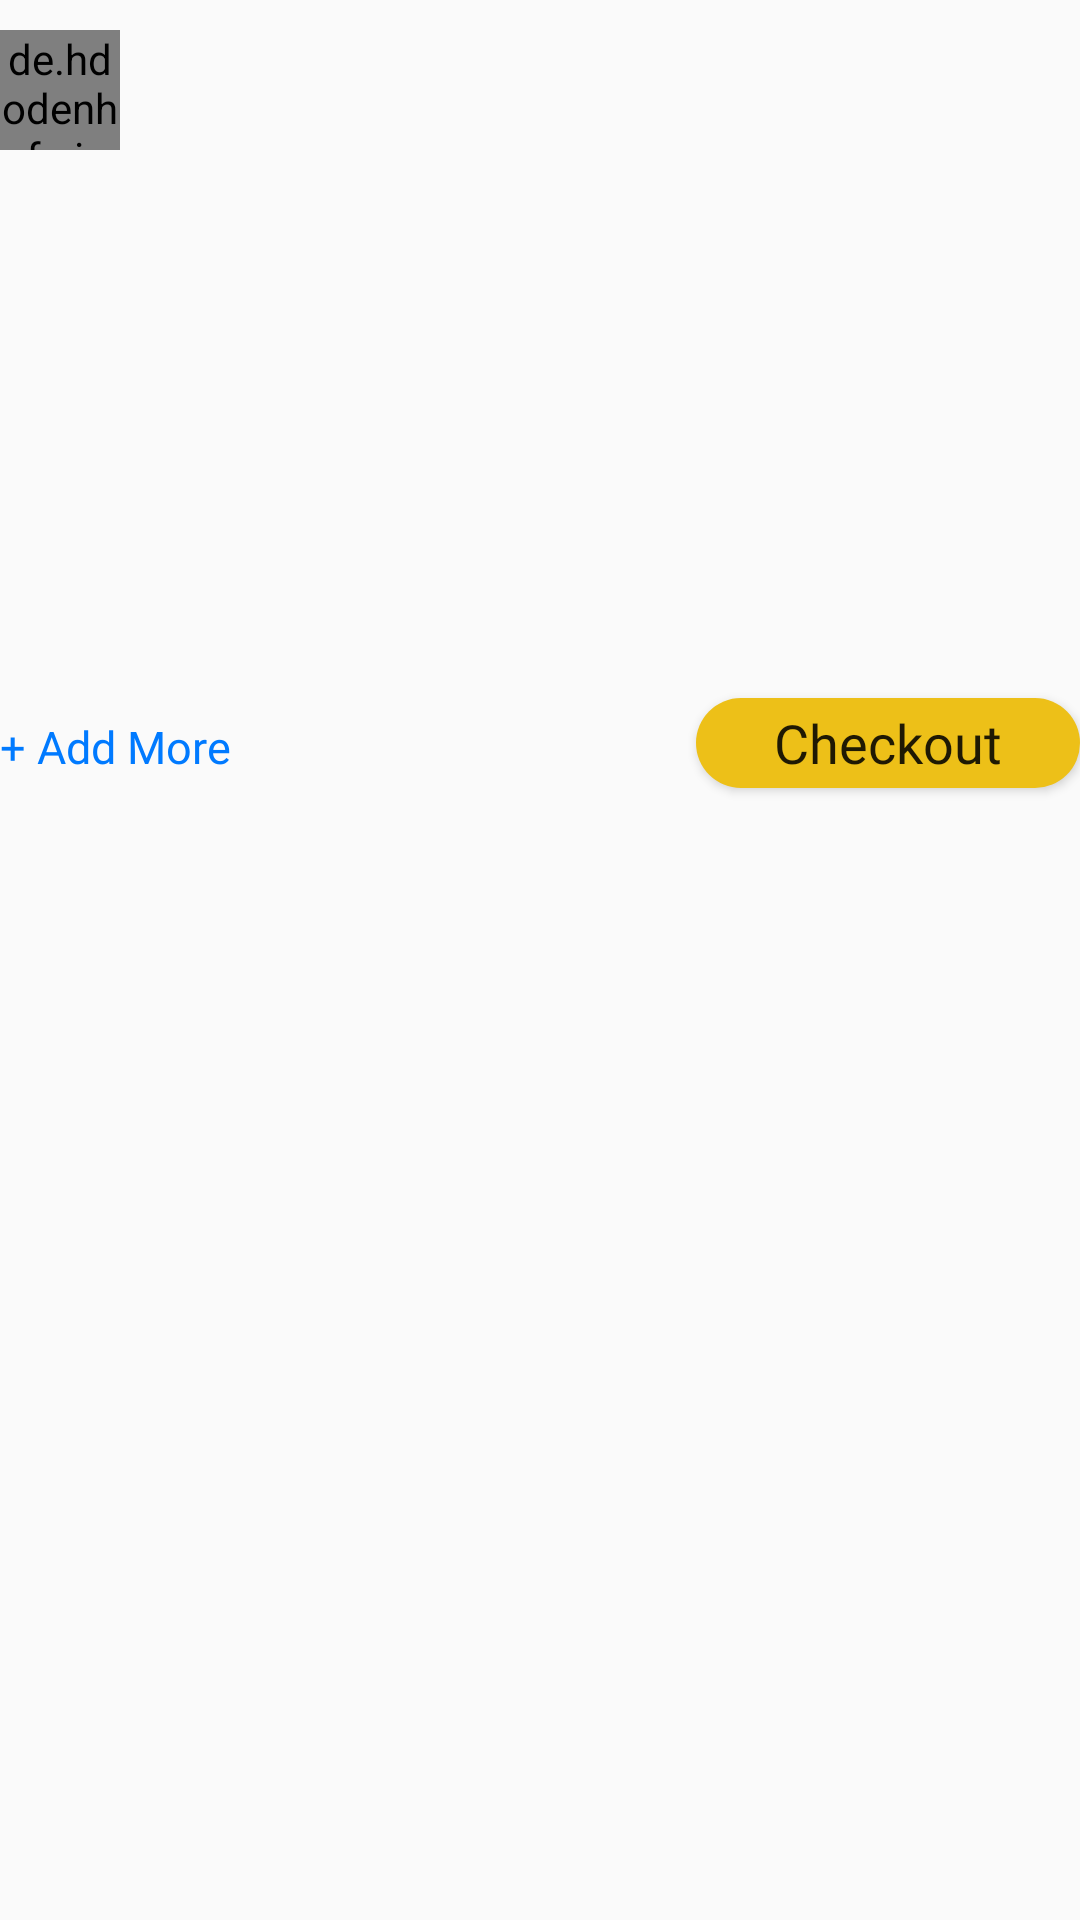

This screen was rendered from an Android layout file. Write that file and the resources it references.
<!-- AndroidManifest.xml: application theme AppTheme -->
<!-- res/layout/cart_row.xml -->
<?xml version="1.0" encoding="utf-8"?>
<LinearLayout xmlns:android="http://schemas.android.com/apk/res/android"
    xmlns:app="http://schemas.android.com/apk/res-auto"
    xmlns:tools="http://schemas.android.com/tools"
    android:layout_width="match_parent"
    android:layout_height="wrap_content"
    android:orientation="vertical">

    <LinearLayout
        android:layout_width="match_parent"
        android:layout_height="wrap_content"
        android:orientation="horizontal">

        <de.hdodenhof.circleimageview.CircleImageView
            app:civ_border_width="1dp"
            app:civ_border_color="#808080"
            android:id="@+id/cartUserImage"
            android:layout_width="40dp"
            android:layout_height="40dp"
            android:layout_marginTop="10dp"
            android:layout_marginRight="5dp"
            android:layout_marginBottom="10dp"
            android:src="@mipmap/shape" />

        <LinearLayout
            android:layout_width="wrap_content"
            android:layout_height="40dp"
            android:layout_marginTop="10dp"
            android:orientation="vertical">

            <TextView
                android:id="@+id/cartUserName"
                android:layout_width="wrap_content"
                android:layout_height="wrap_content"
                android:layout_gravity="top"
                android:textColor="@color/black"
                android:textSize="14sp"
                android:textStyle="bold"
                android:fontFamily="@font/nunito_bold"
                android:layout_marginBottom="3dp"
                />

            <TextView
                android:id="@+id/cartTotalItems"
                android:layout_width="wrap_content"
                android:layout_height="wrap_content"
                android:layout_gravity="top"
                android:textColor="@color/black"
                android:textSize="14sp"
                android:fontFamily="@font/nunito"/>
        </LinearLayout>

        <LinearLayout
            android:layout_width="wrap_content"
            android:layout_height="40dp"
            android:layout_marginTop="10dp"
            android:layout_weight="1"
            android:gravity="right"
            android:orientation="vertical">

            <TextView
                android:id="@+id/cartTotalPrice"
                android:layout_width="wrap_content"
                android:layout_height="wrap_content"
                android:gravity="right"
                android:textColor="@color/black"
                android:textSize="14sp"
                android:fontFamily="@font/nunito"/>
        </LinearLayout>
    </LinearLayout>

    <androidx.recyclerview.widget.RecyclerView
        android:id="@+id/cartItemRecyclerView"
        android:layout_width="match_parent"
        android:layout_height="160dp" />

    <LinearLayout
        android:layout_width="match_parent"
        android:layout_height="match_parent"
        android:orientation="horizontal"
        android:layout_marginTop="5dp">
        <Button
            android:id="@+id/addMoreButton"
            android:layout_width="match_parent"
            android:layout_height="wrap_content"
            android:background="#0000"
            android:fontFamily="@font/nunito_semibold"
            android:onClick="forgotPasswordClick"
            android:text="+ Add More"
            android:textAlignment="textStart"
            android:textAllCaps="false"
            android:textColor="#007AFF"
            android:layout_weight="1"
            android:textSize="15sp" />

        <Button
            android:id="@+id/chectoutButton"
            android:layout_width="wrap_content"
            android:layout_height="30dp"
            android:background="@drawable/curved_edge_button_yellow"
            android:onClick="addToCartClick"
            android:textAlignment="center"
            android:text="      Checkout      "
            android:fontFamily="@font/nunito_bold"
            android:textAllCaps="false"
            android:textSize="18sp" />
    </LinearLayout>

</LinearLayout>
<!-- resources referenced by this layout -->
<resources>
  <color name="black">#000000</color>
  <!-- drawable curved_edge_button_yellow (drawable) -->
  <?xml version="1.0" encoding="utf-8"?>
  <shape xmlns:android="http://schemas.android.com/apk/res/android"
      android:shape="rectangle">
      <solid android:color="@color/appthemecolor" />
      <corners
          android:bottomLeftRadius="27.5dp"
          android:bottomRightRadius="27.5dp"
          android:topLeftRadius="27.5dp"
          android:topRightRadius="27.5dp" />
  </shape>
  <!-- mipmap shape: png bitmap (mipmap-xxhdpi, 10477 bytes) -->
  <style name="AppTheme" parent="Theme.MaterialComponents.Light.Bridge">
          
          <item name="colorPrimary">@color/actionlight</item>
          <item name="colorPrimaryDark">@color/actionbar</item>
          <item name="colorAccent">@color/colorAccent</item>
          <item name="android:windowNoTitle">true</item>
          <item name="android:windowDisablePreview">true</item>
  
      </style>
  <color name="appthemecolor">#EDC018</color>
  <color name="actionlight">#DAB325</color>
  <color name="actionbar">#B0932B</color>
  <color name="colorAccent">#000000</color>
</resources>
